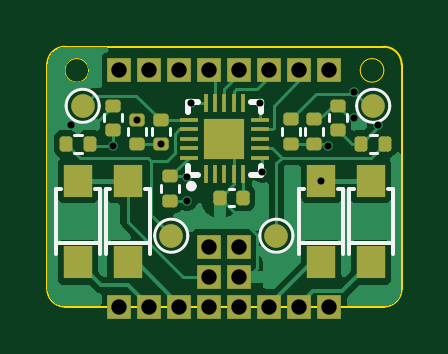
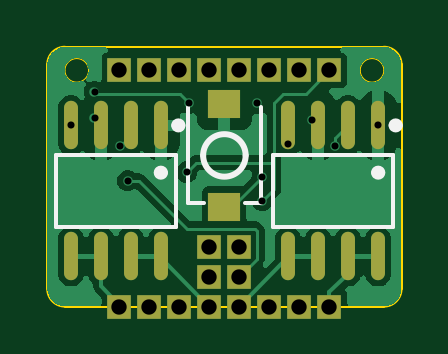
Circuit board: 13 layer files. Board 15.0 x 11.0 mm.
- bottom_copper: FES_AO4882-CuBottom.gbr (28732 bytes)
- inner_copper: FES_AO4882-CuIn1.gbr (20005 bytes)
- inner_copper: FES_AO4882-CuIn2.gbr (19890 bytes)
- top_copper: FES_AO4882-CuTop.gbr (28169 bytes)
- outline: FES_AO4882-EdgeCuts.gbr (1290 bytes)
- bottom_mask: FES_AO4882-MaskBottom.gbr (1761 bytes)
- top_mask: FES_AO4882-MaskTop.gbr (3942 bytes)
- drill: FES_AO4882-NPTH.drl (309 bytes)
- drill: FES_AO4882-PTH.drl (887 bytes)
- paste: FES_AO4882-PasteBottom.gbr (989 bytes)
- paste: FES_AO4882-PasteTop.gbr (2934 bytes)
- bottom_silk: FES_AO4882-SilkBottom.gbr (3083 bytes)
- top_silk: FES_AO4882-SilkTop.gbr (7009 bytes)

=== bottom_copper: FES_AO4882-CuBottom.gbr (28732 bytes, source omitted) ===
=== inner_copper: FES_AO4882-CuIn1.gbr (20005 bytes, source omitted) ===
=== inner_copper: FES_AO4882-CuIn2.gbr (19890 bytes, source omitted) ===
=== top_copper: FES_AO4882-CuTop.gbr (28169 bytes, source omitted) ===
=== outline: FES_AO4882-EdgeCuts.gbr ===
%TF.GenerationSoftware,KiCad,Pcbnew,8.0.1-8.0.1-1~ubuntu22.04.1*%
%TF.CreationDate,2024-03-30T15:26:48+00:00*%
%TF.ProjectId,FES_AO4882,4645535f-414f-4343-9838-322e6b696361,v1.0*%
%TF.SameCoordinates,Original*%
%TF.FileFunction,Profile,NP*%
%FSLAX46Y46*%
G04 Gerber Fmt 4.6, Leading zero omitted, Abs format (unit mm)*
G04 Created by KiCad (PCBNEW 8.0.1-8.0.1-1~ubuntu22.04.1) date 2024-03-30 15:26:48*
%MOMM*%
%LPD*%
G01*
G04 APERTURE LIST*
%TA.AperFunction,Profile*%
%ADD10C,0.100000*%
%TD*%
%TA.AperFunction,Profile*%
%ADD11C,0.038100*%
%TD*%
G04 APERTURE END LIST*
D10*
X7500000Y750001D02*
G75*
G02*
X6750000Y0I-750000J-1D01*
G01*
X-7500000Y10250000D02*
G75*
G02*
X-6750000Y11000000I750000J0D01*
G01*
D11*
X6750000Y10000000D02*
G75*
G02*
X5750000Y10000000I-500000J0D01*
G01*
X5750000Y10000000D02*
G75*
G02*
X6750000Y10000000I500000J0D01*
G01*
X-5750000Y10000000D02*
G75*
G02*
X-6750000Y10000000I-500000J0D01*
G01*
X-6750000Y10000000D02*
G75*
G02*
X-5750000Y10000000I500000J0D01*
G01*
D10*
X-6750000Y0D02*
X6750000Y1D01*
X7500000Y750001D02*
X7500000Y10250001D01*
X6750000Y11000001D02*
X-6750000Y11000000D01*
X6750000Y11000001D02*
G75*
G02*
X7500001Y10250001I0J-750001D01*
G01*
X-6750000Y0D02*
G75*
G02*
X-7500000Y750000I0J750000D01*
G01*
X-7500000Y750000D02*
X-7500000Y10250000D01*
M02*

=== bottom_mask: FES_AO4882-MaskBottom.gbr ===
%TF.GenerationSoftware,KiCad,Pcbnew,8.0.1-8.0.1-1~ubuntu22.04.1*%
%TF.CreationDate,2024-03-30T15:26:48+00:00*%
%TF.ProjectId,FES_AO4882,4645535f-414f-4343-9838-322e6b696361,v1.0*%
%TF.SameCoordinates,Original*%
%TF.FileFunction,Soldermask,Bot*%
%TF.FilePolarity,Negative*%
%FSLAX46Y46*%
G04 Gerber Fmt 4.6, Leading zero omitted, Abs format (unit mm)*
G04 Created by KiCad (PCBNEW 8.0.1-8.0.1-1~ubuntu22.04.1) date 2024-03-30 15:26:48*
%MOMM*%
%LPD*%
G01*
G04 APERTURE LIST*
%ADD10R,1.000000X1.000000*%
%ADD11R,1.360000X1.230000*%
%ADD12O,0.590000X2.050000*%
G04 APERTURE END LIST*
D10*
%TO.C,J22*%
X-1905000Y0D03*
%TD*%
%TO.C,J1*%
X-4445000Y10000000D03*
%TD*%
%TO.C,J5*%
X635000Y10000000D03*
%TD*%
%TO.C,J4*%
X-635000Y10000000D03*
%TD*%
%TO.C,J16*%
X635000Y2540000D03*
%TD*%
%TO.C,J11*%
X1905000Y0D03*
%TD*%
%TO.C,J8*%
X4445000Y10000000D03*
%TD*%
%TO.C,J7*%
X3175000Y10000000D03*
%TD*%
%TO.C,J12*%
X635000Y0D03*
%TD*%
%TO.C,J17*%
X635000Y1270000D03*
%TD*%
%TO.C,J14*%
X4445000Y0D03*
%TD*%
%TO.C,J13*%
X3175000Y0D03*
%TD*%
%TO.C,J23*%
X-635000Y0D03*
%TD*%
%TO.C,J2*%
X-3175000Y10000000D03*
%TD*%
%TO.C,J24*%
X-635000Y1270000D03*
%TD*%
%TO.C,J15*%
X-635000Y2540000D03*
%TD*%
%TO.C,J20*%
X-3175000Y0D03*
%TD*%
%TO.C,J6*%
X1905000Y10000000D03*
%TD*%
%TO.C,J3*%
X-1905000Y10000000D03*
%TD*%
%TO.C,J21*%
X-4445000Y0D03*
%TD*%
D11*
%TO.C,SW1*%
X0Y4220000D03*
X0Y8580000D03*
%TD*%
D12*
%TO.C,Q2*%
X-6510000Y7670000D03*
X-5230000Y7670000D03*
X-3970000Y7670000D03*
X-2700000Y7670000D03*
X-2700000Y2130000D03*
X-3970000Y2130000D03*
X-5230000Y2130000D03*
X-6510000Y2130000D03*
%TD*%
%TO.C,Q1*%
X2690000Y7670000D03*
X3970000Y7670000D03*
X5230000Y7670000D03*
X6500000Y7670000D03*
X6500000Y2130000D03*
X5230000Y2130000D03*
X3970000Y2130000D03*
X2690000Y2130000D03*
%TD*%
M02*

=== top_mask: FES_AO4882-MaskTop.gbr ===
%TF.GenerationSoftware,KiCad,Pcbnew,8.0.1-8.0.1-1~ubuntu22.04.1*%
%TF.CreationDate,2024-03-30T15:26:48+00:00*%
%TF.ProjectId,FES_AO4882,4645535f-414f-4343-9838-322e6b696361,v1.0*%
%TF.SameCoordinates,Original*%
%TF.FileFunction,Soldermask,Top*%
%TF.FilePolarity,Negative*%
%FSLAX46Y46*%
G04 Gerber Fmt 4.6, Leading zero omitted, Abs format (unit mm)*
G04 Created by KiCad (PCBNEW 8.0.1-8.0.1-1~ubuntu22.04.1) date 2024-03-30 15:26:48*
%MOMM*%
%LPD*%
G01*
G04 APERTURE LIST*
G04 Aperture macros list*
%AMRoundRect*
0 Rectangle with rounded corners*
0 $1 Rounding radius*
0 $2 $3 $4 $5 $6 $7 $8 $9 X,Y pos of 4 corners*
0 Add a 4 corners polygon primitive as box body*
4,1,4,$2,$3,$4,$5,$6,$7,$8,$9,$2,$3,0*
0 Add four circle primitives for the rounded corners*
1,1,$1+$1,$2,$3*
1,1,$1+$1,$4,$5*
1,1,$1+$1,$6,$7*
1,1,$1+$1,$8,$9*
0 Add four rect primitives between the rounded corners*
20,1,$1+$1,$2,$3,$4,$5,0*
20,1,$1+$1,$4,$5,$6,$7,0*
20,1,$1+$1,$6,$7,$8,$9,0*
20,1,$1+$1,$8,$9,$2,$3,0*%
G04 Aperture macros list end*
%ADD10RoundRect,0.135000X-0.185000X0.135000X-0.185000X-0.135000X0.185000X-0.135000X0.185000X0.135000X0*%
%ADD11R,1.000000X1.000000*%
%ADD12R,1.200000X1.400000*%
%ADD13RoundRect,0.135000X-0.135000X-0.185000X0.135000X-0.185000X0.135000X0.185000X-0.135000X0.185000X0*%
%ADD14RoundRect,0.140000X-0.140000X-0.170000X0.140000X-0.170000X0.140000X0.170000X-0.140000X0.170000X0*%
%ADD15C,1.000000*%
%ADD16R,0.200000X0.800000*%
%ADD17R,0.800000X0.200000*%
%ADD18R,1.700000X1.700000*%
%ADD19RoundRect,0.135000X0.135000X0.185000X-0.135000X0.185000X-0.135000X-0.185000X0.135000X-0.185000X0*%
G04 APERTURE END LIST*
D10*
%TO.C,R7*%
X-2700000Y7909999D03*
X-2700000Y6890001D03*
%TD*%
D11*
%TO.C,J22*%
X-1905000Y0D03*
%TD*%
%TO.C,J1*%
X-4445000Y10000000D03*
%TD*%
D12*
%TO.C,U5*%
X-6200000Y1870000D03*
X-6200000Y5330000D03*
%TD*%
D11*
%TO.C,J5*%
X635000Y10000000D03*
%TD*%
D13*
%TO.C,R6*%
X-6710000Y6900000D03*
X-5690000Y6900000D03*
%TD*%
D14*
%TO.C,C1*%
X-180000Y4600000D03*
X780000Y4600000D03*
%TD*%
D10*
%TO.C,R9*%
X-3700000Y7909999D03*
X-3700000Y6890001D03*
%TD*%
%TO.C,R4*%
X3800000Y7922426D03*
X3800000Y6902428D03*
%TD*%
D15*
%TO.C,J9*%
X6300000Y8500000D03*
%TD*%
D12*
%TO.C,U2*%
X6200000Y1870000D03*
X6200000Y5330000D03*
%TD*%
D16*
%TO.C,U4*%
X-800000Y5600000D03*
X-400000Y5600000D03*
X0Y5600000D03*
X400000Y5600000D03*
X800000Y5600000D03*
D17*
X1500000Y6300000D03*
X1500000Y6700000D03*
X1500000Y7100000D03*
X1500000Y7500000D03*
X1500000Y7900000D03*
D16*
X800000Y8600000D03*
X400000Y8600000D03*
X0Y8600000D03*
X-400000Y8600000D03*
X-800000Y8600000D03*
D17*
X-1500000Y7900000D03*
X-1500000Y7500000D03*
X-1500000Y7100000D03*
X-1500000Y6700000D03*
X-1500000Y6300000D03*
D18*
X0Y7100000D03*
%TD*%
D11*
%TO.C,J4*%
X-635000Y10000000D03*
%TD*%
%TO.C,J16*%
X635000Y2540000D03*
%TD*%
%TO.C,J11*%
X1905000Y0D03*
%TD*%
D10*
%TO.C,R2*%
X-2300000Y5509999D03*
X-2300000Y4490001D03*
%TD*%
D12*
%TO.C,U1*%
X-4100000Y1870000D03*
X-4100000Y5330000D03*
%TD*%
D11*
%TO.C,J8*%
X4445000Y10000000D03*
%TD*%
D15*
%TO.C,J18*%
X-2250000Y3000000D03*
%TD*%
%TO.C,J10*%
X2200000Y3000000D03*
%TD*%
D11*
%TO.C,J7*%
X3175000Y10000000D03*
%TD*%
%TO.C,J12*%
X635000Y0D03*
%TD*%
%TO.C,J17*%
X635000Y1270000D03*
%TD*%
D10*
%TO.C,R5*%
X4800000Y8509999D03*
X4800000Y7490001D03*
%TD*%
%TO.C,R1*%
X2800000Y7922426D03*
X2800000Y6902428D03*
%TD*%
D11*
%TO.C,J14*%
X4445000Y0D03*
%TD*%
D15*
%TO.C,J19*%
X-6000000Y8500000D03*
%TD*%
D11*
%TO.C,J13*%
X3175000Y0D03*
%TD*%
%TO.C,J23*%
X-635000Y0D03*
%TD*%
D10*
%TO.C,R8*%
X-4700000Y8509999D03*
X-4700000Y7490001D03*
%TD*%
D11*
%TO.C,J2*%
X-3175000Y10000000D03*
%TD*%
%TO.C,J24*%
X-635000Y1270000D03*
%TD*%
%TO.C,J15*%
X-635000Y2540000D03*
%TD*%
%TO.C,J20*%
X-3175000Y0D03*
%TD*%
D19*
%TO.C,R3*%
X6809999Y6900000D03*
X5790001Y6900000D03*
%TD*%
D12*
%TO.C,U3*%
X4100000Y1870000D03*
X4100000Y5330000D03*
%TD*%
D11*
%TO.C,J6*%
X1905000Y10000000D03*
%TD*%
%TO.C,J3*%
X-1905000Y10000000D03*
%TD*%
%TO.C,J21*%
X-4445000Y0D03*
%TD*%
M02*

=== drill: FES_AO4882-NPTH.drl ===
M48
; DRILL file {KiCad 8.0.1-8.0.1-1~ubuntu22.04.1} date 2024-03-30T15:26:48+0000
; FORMAT={-:-/ absolute / inch / decimal}
; #@! TF.CreationDate,2024-03-30T15:26:48+00:00
; #@! TF.GenerationSoftware,Kicad,Pcbnew,8.0.1-8.0.1-1~ubuntu22.04.1
; #@! TF.FileFunction,NonPlated,1,4,NPTH
FMAT,2
INCH
%
G90
G05
M30

=== drill: FES_AO4882-PTH.drl ===
M48
; DRILL file {KiCad 8.0.1-8.0.1-1~ubuntu22.04.1} date 2024-03-30T15:26:48+0000
; FORMAT={-:-/ absolute / inch / decimal}
; #@! TF.CreationDate,2024-03-30T15:26:48+00:00
; #@! TF.GenerationSoftware,Kicad,Pcbnew,8.0.1-8.0.1-1~ubuntu22.04.1
; #@! TF.FileFunction,Plated,1,4,PTH
FMAT,2
INCH
; #@! TA.AperFunction,Plated,PTH,ViaDrill
T1C0.0118
; #@! TA.AperFunction,Plated,PTH,ComponentDrill
T2C0.0256
%
G90
G05
T1
X-0.2563Y0.302
X-0.185Y0.2677
X-0.1457Y0.3114
X-0.1063Y0.2713
X-0.063Y0.2165
X-0.063Y0.1768
X-0.0551Y0.3386
X0.0591Y0.3386
X0.063Y0.2244
X0.1614Y0.2098
X0.1732Y0.2677
X0.2165Y0.3583
X0.2165Y0.315
X0.2559Y0.302
T2
X-0.175Y0.3937
X-0.175Y0.0
X-0.125Y0.3937
X-0.125Y0.0
X-0.075Y0.3937
X-0.075Y0.0
X-0.025Y0.3937
X-0.025Y0.1
X-0.025Y0.05
X-0.025Y0.0
X0.025Y0.3937
X0.025Y0.1
X0.025Y0.05
X0.025Y0.0
X0.075Y0.3937
X0.075Y0.0
X0.125Y0.3937
X0.125Y0.0
X0.175Y0.3937
X0.175Y0.0
M30

=== paste: FES_AO4882-PasteBottom.gbr ===
%TF.GenerationSoftware,KiCad,Pcbnew,8.0.1-8.0.1-1~ubuntu22.04.1*%
%TF.CreationDate,2024-03-30T15:26:48+00:00*%
%TF.ProjectId,FES_AO4882,4645535f-414f-4343-9838-322e6b696361,v1.0*%
%TF.SameCoordinates,Original*%
%TF.FileFunction,Paste,Bot*%
%TF.FilePolarity,Positive*%
%FSLAX46Y46*%
G04 Gerber Fmt 4.6, Leading zero omitted, Abs format (unit mm)*
G04 Created by KiCad (PCBNEW 8.0.1-8.0.1-1~ubuntu22.04.1) date 2024-03-30 15:26:48*
%MOMM*%
%LPD*%
G01*
G04 APERTURE LIST*
%ADD10R,1.360000X1.230000*%
%ADD11O,0.590000X2.050000*%
G04 APERTURE END LIST*
D10*
%TO.C,SW1*%
X0Y4220000D03*
X0Y8580000D03*
%TD*%
D11*
%TO.C,Q2*%
X-6510000Y7670000D03*
X-5230000Y7670000D03*
X-3970000Y7670000D03*
X-2700000Y7670000D03*
X-2700000Y2130000D03*
X-3970000Y2130000D03*
X-5230000Y2130000D03*
X-6510000Y2130000D03*
%TD*%
%TO.C,Q1*%
X2690000Y7670000D03*
X3970000Y7670000D03*
X5230000Y7670000D03*
X6500000Y7670000D03*
X6500000Y2130000D03*
X5230000Y2130000D03*
X3970000Y2130000D03*
X2690000Y2130000D03*
%TD*%
M02*

=== paste: FES_AO4882-PasteTop.gbr (2934 bytes, source withheld) ===
=== bottom_silk: FES_AO4882-SilkBottom.gbr ===
%TF.GenerationSoftware,KiCad,Pcbnew,8.0.1-8.0.1-1~ubuntu22.04.1*%
%TF.CreationDate,2024-03-30T15:26:48+00:00*%
%TF.ProjectId,FES_AO4882,4645535f-414f-4343-9838-322e6b696361,v1.0*%
%TF.SameCoordinates,Original*%
%TF.FileFunction,Legend,Bot*%
%TF.FilePolarity,Positive*%
%FSLAX46Y46*%
G04 Gerber Fmt 4.6, Leading zero omitted, Abs format (unit mm)*
G04 Created by KiCad (PCBNEW 8.0.1-8.0.1-1~ubuntu22.04.1) date 2024-03-30 15:26:48*
%MOMM*%
%LPD*%
G01*
G04 APERTURE LIST*
%ADD10C,0.150000*%
%ADD11C,0.250000*%
%ADD12C,0.300000*%
%ADD13R,1.000000X1.000000*%
%ADD14R,1.360000X1.230000*%
%ADD15O,0.590000X2.050000*%
G04 APERTURE END LIST*
D10*
%TO.C,SW1*%
X-1540000Y4370000D02*
X-1540000Y8430000D01*
X-880000Y4370000D02*
X-1540000Y4370000D01*
X880000Y4370000D02*
X1540000Y4370000D01*
X1540000Y4370000D02*
X1540000Y8430000D01*
D11*
X900000Y6400000D02*
G75*
G02*
X-900000Y6400000I-900000J0D01*
G01*
X-900000Y6400000D02*
G75*
G02*
X900000Y6400000I900000J0D01*
G01*
D10*
%TO.C,Q2*%
X-7130000Y6420000D02*
X-2070000Y6420000D01*
X-7130000Y3380000D02*
X-7130000Y6420000D01*
X-2070000Y6420000D02*
X-2070000Y3380000D01*
X-2070000Y3380000D02*
X-7130000Y3380000D01*
D12*
X-7100000Y7670000D02*
G75*
G02*
X-7400000Y7670000I-150000J0D01*
G01*
X-7400000Y7670000D02*
G75*
G02*
X-7100000Y7670000I150000J0D01*
G01*
X-6360000Y5670000D02*
G75*
G02*
X-6660000Y5670000I-150000J0D01*
G01*
X-6660000Y5670000D02*
G75*
G02*
X-6360000Y5670000I150000J0D01*
G01*
D10*
%TO.C,Q1*%
X2070000Y6420000D02*
X7130000Y6420000D01*
X2070000Y3380000D02*
X2070000Y6420000D01*
X7130000Y6420000D02*
X7130000Y3380000D01*
X7130000Y3380000D02*
X2070000Y3380000D01*
D12*
X2100000Y7670000D02*
G75*
G02*
X1800000Y7670000I-150000J0D01*
G01*
X1800000Y7670000D02*
G75*
G02*
X2100000Y7670000I150000J0D01*
G01*
X2840000Y5670000D02*
G75*
G02*
X2540000Y5670000I-150000J0D01*
G01*
X2540000Y5670000D02*
G75*
G02*
X2840000Y5670000I150000J0D01*
G01*
%TD*%
%LPC*%
D13*
%TO.C,J22*%
X-1905000Y0D03*
%TD*%
%TO.C,J1*%
X-4445000Y10000000D03*
%TD*%
%TO.C,J5*%
X635000Y10000000D03*
%TD*%
%TO.C,J4*%
X-635000Y10000000D03*
%TD*%
%TO.C,J16*%
X635000Y2540000D03*
%TD*%
%TO.C,J11*%
X1905000Y0D03*
%TD*%
%TO.C,J8*%
X4445000Y10000000D03*
%TD*%
%TO.C,J7*%
X3175000Y10000000D03*
%TD*%
%TO.C,J12*%
X635000Y0D03*
%TD*%
%TO.C,J17*%
X635000Y1270000D03*
%TD*%
%TO.C,J14*%
X4445000Y0D03*
%TD*%
%TO.C,J13*%
X3175000Y0D03*
%TD*%
%TO.C,J23*%
X-635000Y0D03*
%TD*%
%TO.C,J2*%
X-3175000Y10000000D03*
%TD*%
%TO.C,J24*%
X-635000Y1270000D03*
%TD*%
%TO.C,J15*%
X-635000Y2540000D03*
%TD*%
%TO.C,J20*%
X-3175000Y0D03*
%TD*%
%TO.C,J6*%
X1905000Y10000000D03*
%TD*%
%TO.C,J3*%
X-1905000Y10000000D03*
%TD*%
%TO.C,J21*%
X-4445000Y0D03*
%TD*%
D14*
%TO.C,SW1*%
X0Y4220000D03*
X0Y8580000D03*
%TD*%
D15*
%TO.C,Q2*%
X-6510000Y7670000D03*
X-5230000Y7670000D03*
X-3970000Y7670000D03*
X-2700000Y7670000D03*
X-2700000Y2130000D03*
X-3970000Y2130000D03*
X-5230000Y2130000D03*
X-6510000Y2130000D03*
%TD*%
%TO.C,Q1*%
X2690000Y7670000D03*
X3970000Y7670000D03*
X5230000Y7670000D03*
X6500000Y7670000D03*
X6500000Y2130000D03*
X5230000Y2130000D03*
X3970000Y2130000D03*
X2690000Y2130000D03*
%TD*%
%LPD*%
M02*

=== top_silk: FES_AO4882-SilkTop.gbr (7009 bytes, source omitted) ===
